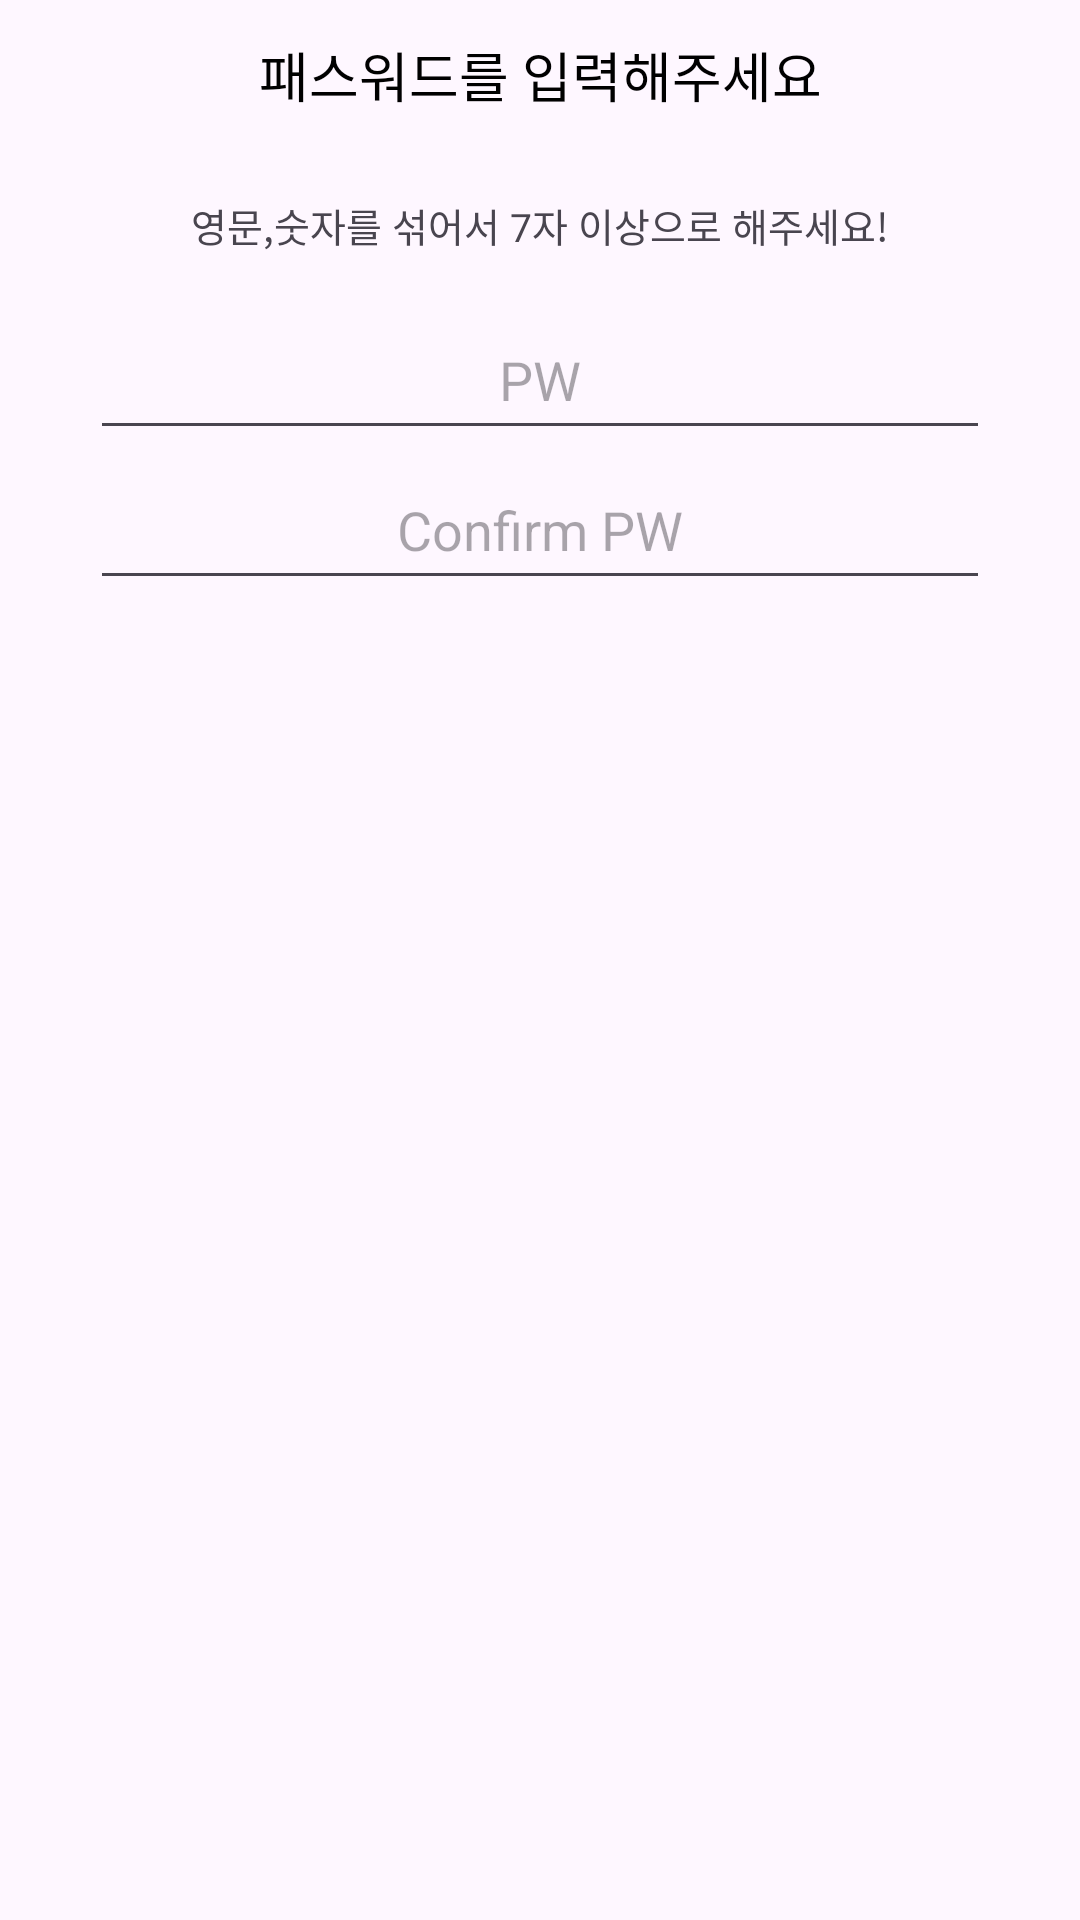

Here is an Android app screen rendered from its layout file. Give the layout XML and the strings, colors and styles it references.
<!-- AndroidManifest.xml: application theme Theme.SPAP -->
<!-- res/layout/fragment_signup_password.xml -->
<?xml version="1.0" encoding="utf-8"?>
<RelativeLayout xmlns:android="http://schemas.android.com/apk/res/android"
    xmlns:tools="http://schemas.android.com/tools"
    android:layout_width="match_parent"
    android:layout_height="250dp"
    tools:context=".Signup_login.SignupPassword">

    <TextView
        android:id="@+id/pwText"
        android:text="패스워드를 입력해주세요"
        android:textSize="18dp"
        android:fontFamily="@font/a1009_2"
        android:textColor="@color/black"
        android:layout_width="match_parent"
        android:layout_height="50dp"
        android:gravity="center"
        android:layout_centerHorizontal="true"/>

    <TextView
        android:id="@+id/hintPw"
        android:layout_width="match_parent"
        android:layout_height="50dp"
        android:layout_below="@id/pwText"
        android:fontFamily="@font/a1009_1"
        android:gravity="center"
        android:text="영문,숫자를 섞어서 7자 이상으로 해주세요!"
        android:textSize="13dp" />

    <EditText
        android:id="@+id/pwEditText"
        android:layout_width="300dp"
        android:layout_height="50dp"
        android:layout_below="@id/hintPw"
        android:inputType="textPassword"
        android:gravity="center"
        android:hint="PW"
        android:layout_centerHorizontal="true"/>

    <EditText
        android:id="@+id/confirmPwEditText"
        android:layout_width="300dp"
        android:layout_height="50dp"
        android:layout_below="@id/pwEditText"
        android:gravity="center"
        android:hint="Confirm PW"
        android:inputType="textPassword"
        android:layout_centerHorizontal="true"/>

</RelativeLayout>
<!-- resources referenced by this layout -->
<resources>
  <style name="Theme.SPAP" parent="Base.Theme.SPAP" />
  <style name="Base.Theme.SPAP" parent="Theme.Material3.DayNight.NoActionBar">
          
          
      </style>
  <!-- not gathered from this repository: default colours our renderer supplied (Android Studio template values) -->
  <color name="black">#FF000000</color>
</resources>
